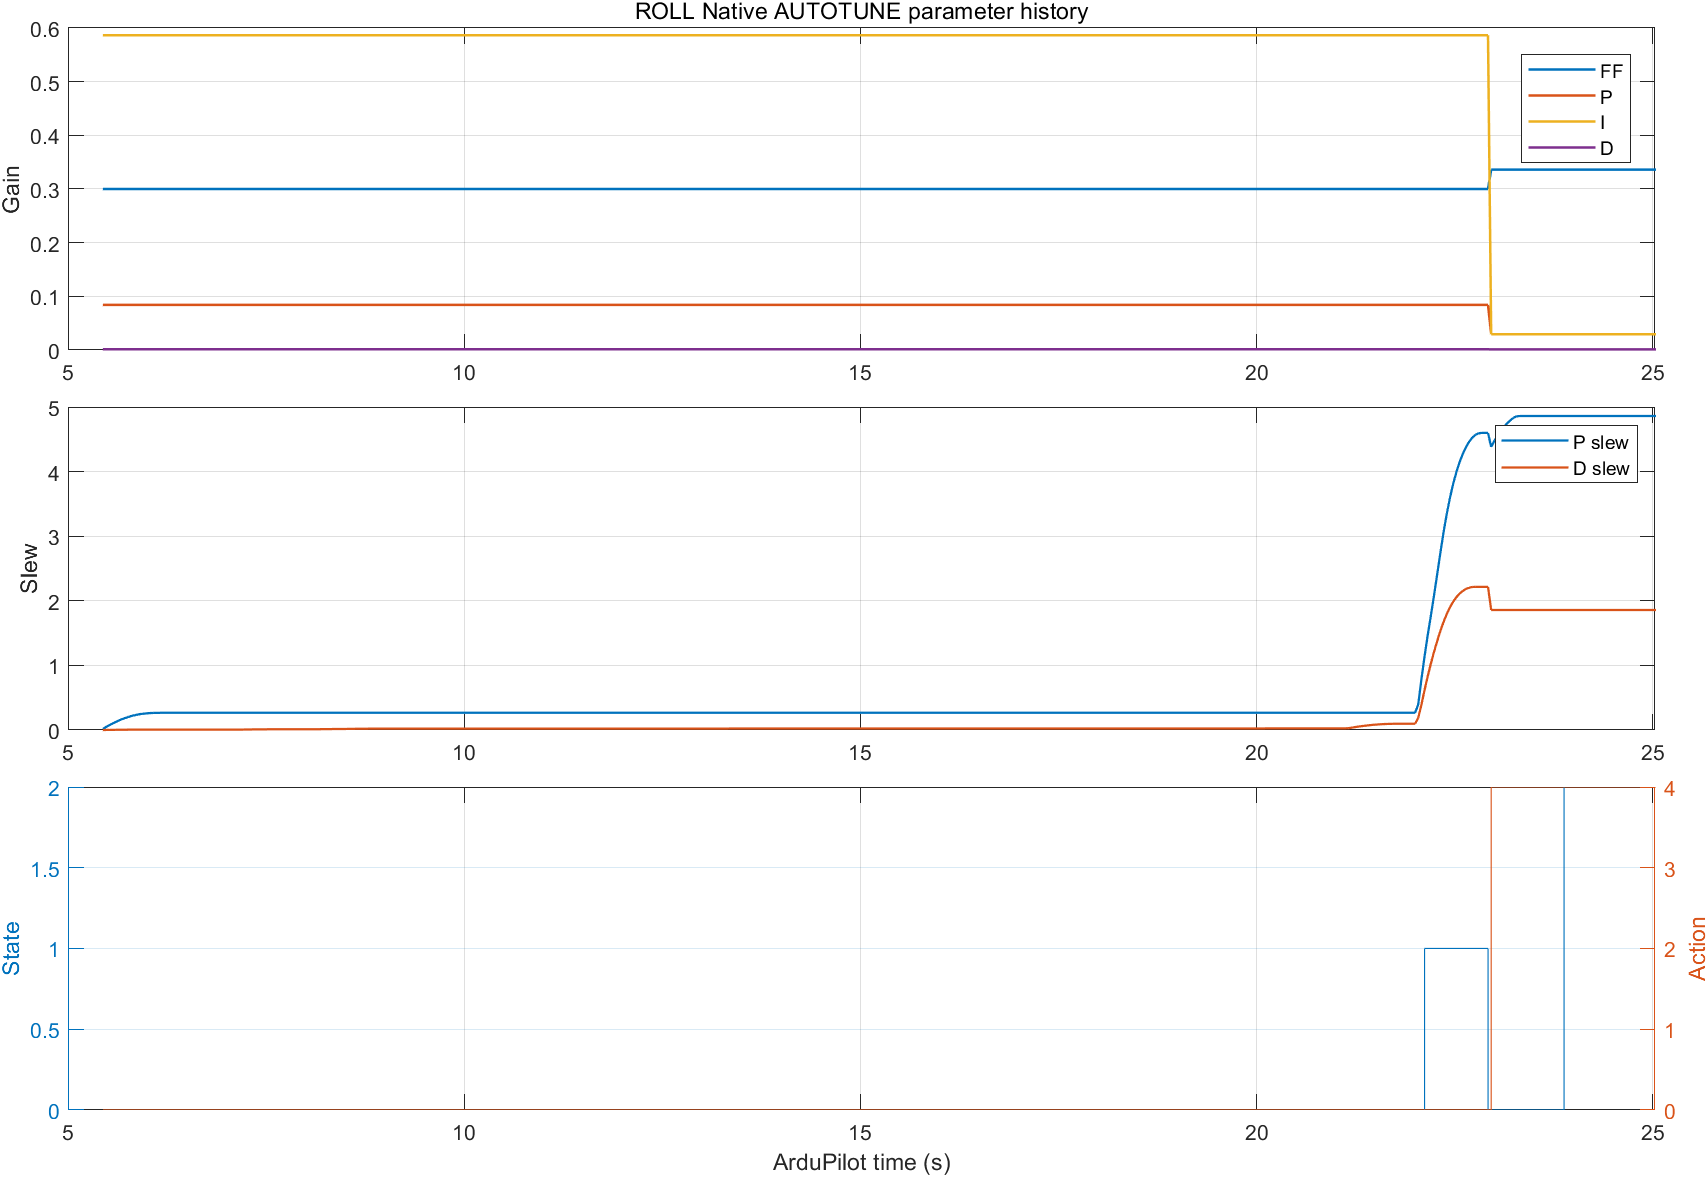

Values plotted in this chart, from the file beside it:
Time_s, Axis, Event, State, Action, Surface_deg, P_slew, D_slew, FF_single, FF, P, I, D, RMAX, TAU
5.44, roll, ATRP_LOG_START, IDLE, NONE, -0.107, 0.01599, 0.0003284, 0, 0.3, 0.08405, 0.5865, 0.001435, 55, 0.5853
22.12, roll, POSITIVE_EXCITATION_START, DEMAND_POS, NONE, 1.34, 1.146, 0.6225, 0, 0.3, 0.08405, 0.5865, 0.001435, 55, 0.5853
22.92, roll, EXCITATION_END, IDLE, NONE, 1.532, 4.599, 2.216, 0, 0.3, 0.08405, 0.5865, 0.001435, 55, 0.5853
22.96, roll, LOWER_PD;PARAMETER_UPDATE, IDLE, LOWER_PD, 1.425, 4.382, 1.858, 0.4105, 0.336, 0.02942, 0.02942, 0.001076, 35, 0.6732
23.88, roll, NEGATIVE_EXCITATION_START, DEMAND_NEG, LOWER_PD, -1.28, 4.861, 1.858, 0.4105, 0.336, 0.02942, 0.02942, 0.001076, 35, 0.6732
